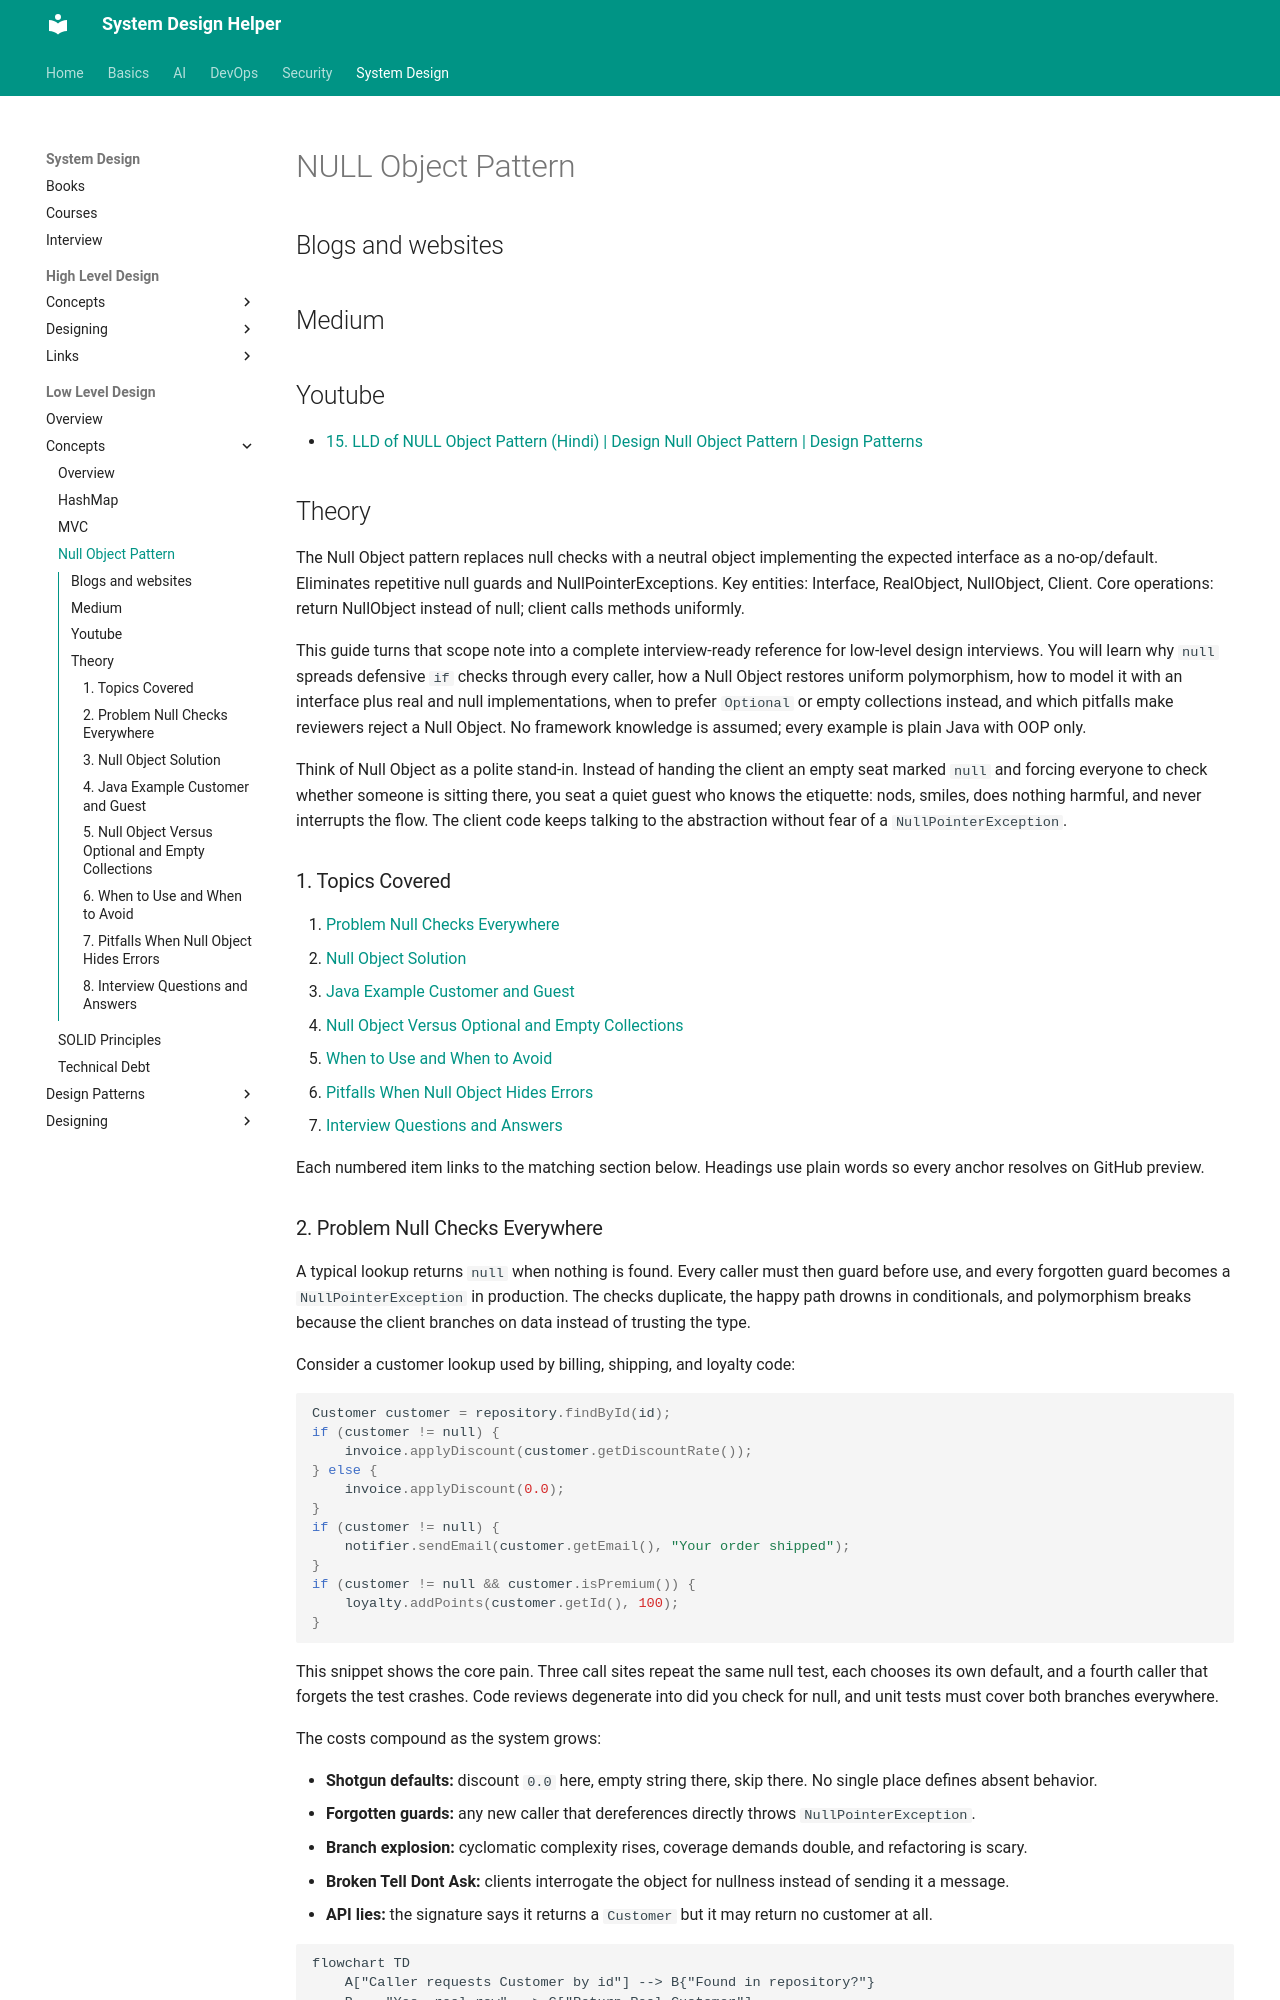

repository: abhishekghoshh/system-design-helper · page: system-design/low-level/concepts/null-object-pattern/index.html · generator: mkdocs

# NULL Object Pattern

## Blogs and websites

## Medium

## Youtube

- [15. LLD of NULL Object Pattern (Hindi) | Design Null Object Pattern | Design Patterns](https://www.youtube.com/watch?v=iDPhxhamuTo)

## Theory

The Null Object pattern replaces null checks with a neutral object implementing the expected interface as a no-op/default. Eliminates repetitive null guards and NullPointerExceptions.
Key entities: Interface, RealObject, NullObject, Client.
Core operations: return NullObject instead of null; client calls methods uniformly.

This guide turns that scope note into a complete interview-ready reference for low-level design interviews.
You will learn why `null` spreads defensive `if` checks through every caller, how a Null Object restores
uniform polymorphism, how to model it with an interface plus real and null implementations, when to prefer
`Optional` or empty collections instead, and which pitfalls make reviewers reject a Null Object.
No framework knowledge is assumed; every example is plain Java with OOP only.

Think of Null Object as a polite stand-in. Instead of handing the client an empty seat marked `null` and
forcing everyone to check whether someone is sitting there, you seat a quiet guest who knows the etiquette:
nods, smiles, does nothing harmful, and never interrupts the flow. The client code keeps talking to the
abstraction without fear of a `NullPointerException`.

### 1. Topics Covered

1. [Problem Null Checks Everywhere](#2-problem-null-checks-everywhere)
2. [Null Object Solution](#3-null-object-solution)
3. [Java Example Customer and Guest](#4-java-example-customer-and-guest)
4. [Null Object Versus Optional and Empty Collections](#5-null-object-versus-optional-and-empty-collections)
5. [When to Use and When to Avoid](#6-when-to-use-and-when-to-avoid)
6. [Pitfalls When Null Object Hides Errors](#7-pitfalls-when-null-object-hides-errors)
7. [Interview Questions and Answers](#8-interview-questions-and-answers)

Each numbered item links to the matching section below. Headings use plain words so every anchor resolves on GitHub preview.
